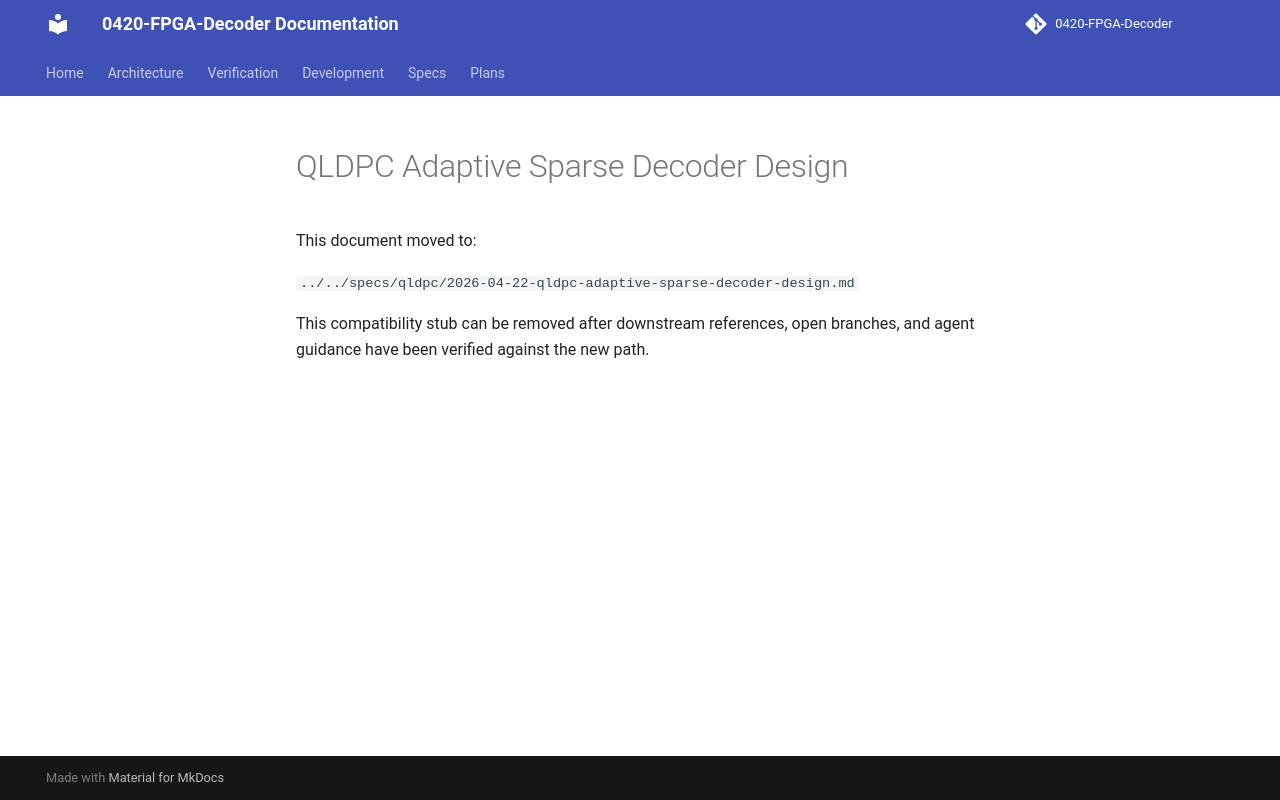

repository: JUNJUNAA22/0420-FPGA-Decoder-docs · page: superpowers/specs/2026-04-22-qldpc-adaptive-sparse-decoder-design/index.html · generator: mkdocs

# QLDPC Adaptive Sparse Decoder Design

This document moved to:

`../../specs/qldpc/2026-04-22-qldpc-adaptive-sparse-decoder-design.md`

This compatibility stub can be removed after downstream references, open
branches, and agent guidance have been verified against the new path.
